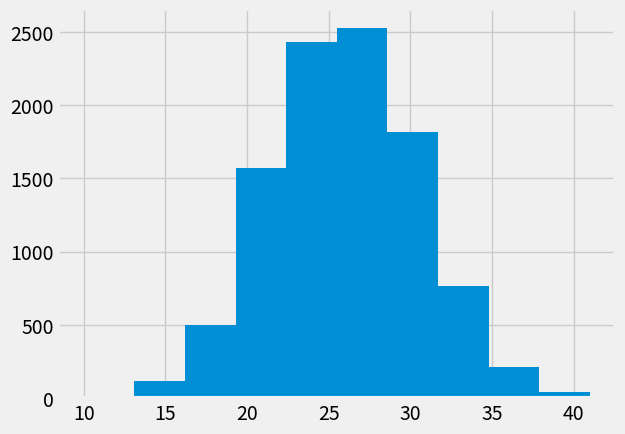

Reproduce this figure in Python.
# Import the array library
import numpy as np

# Make 100 random integers from 0 through 99
randoms = np.random.randint(0, 100, size=100)
# Say values < 26 correspond to black jurors.
# 26 of the numbers 0 through 99 are less than 26 (so 26% or p=0.26).
black_yn = randoms < 26
# We now have True for black jurors and False otherwise.
# Count the number of Trues
np.count_nonzero(black_yn)

# Make an empty counts array, to append to.
counts = np.array([])

randoms = np.random.randint(0, 100, size=100)
black_yn = randoms < 26
count = np.count_nonzero(black_yn)
counts = np.append(counts, count)
counts

# Make a new empty counts array, to append to.
counts = np.array([])
for i in np.arange(100):
    # This code is the same as the cell above, but indented,
    # so we run it all, for each time through the for loop.
    randoms = np.random.randint(0, 100, size=100)
    black_yn = randoms < 26
    count = np.count_nonzero(black_yn)
    counts = np.append(counts, count)
counts

# Make a new empty counts array, to append to.
counts = np.array([])
for i in np.arange(10000):
    # This code is the same as the cell above, but indented,
    # so we run it all, for each time through the for loop.
    randoms = np.random.randint(0, 100, size=100)
    black_yn = randoms < 26
    count = np.count_nonzero(black_yn)
    counts = np.append(counts, count)
counts

len(counts)

# Please don't worry about this bit of code for now.
# It sets up plotting in the notebook.
import matplotlib.pyplot as plt
%matplotlib inline
# Fancy plots
plt.style.use('fivethirtyeight')

# Do the histogram of our 10000 estimates.
plt.hist(counts)

counts_are_low = counts <= 8
np.count_nonzero(counts_are_low)

np.min(counts)

1 / 10000